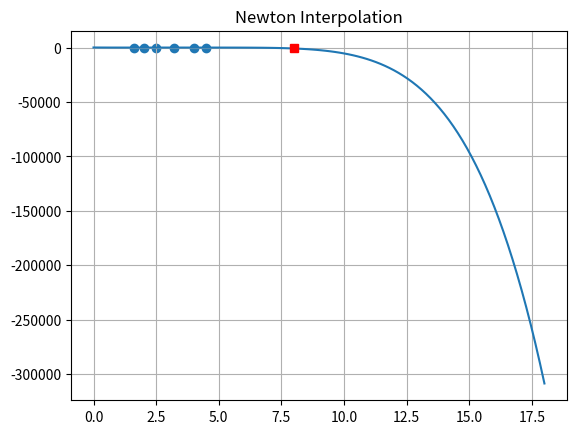

Generate this figure with matplotlib:
from math import*
import numpy as np
import matplotlib.pyplot as plt
def divided_diff(x,y):
    n=len(x)
    coef=np.zeros([n,n])
    coef[:,0]=y
    for j in range(1,n):
        for i in range(n-j):
            coef[i][j]=(coef[i+1][j-1]-coef[i][j-1])/(x[i+j]-x[i])
    return coef
x=np.array([1.6,2,2.5,3.2,4,4.5])
y=np.array([2,8,14,15,8,2])
b=divided_diff(x,y)[0,:]

def polynom(b,x,x_new):
    n=len(x)
    f=0
    for i in range(n):
        p=1
        for j in range(i):
            p*=(x_new-x[j])
        f+=b[i]*p
    return f

for i in range(len(x)):
    print(f'b{i}={b[i]}')

x_new=np.linspace(0,18,100)
y_new=polynom(b,x,x_new)
y1=polynom(b,x,8)
f_28=polynom(b,x,2.8)
print("f(2.8)=",f_28)
print(y1)
plt.scatter(x,y,label="data")
plt.plot(x_new,y_new,label="Polynom")
plt.plot(8,y1,"rs")
plt.grid()
plt.title("Newton Interpolation")
plt.show()
